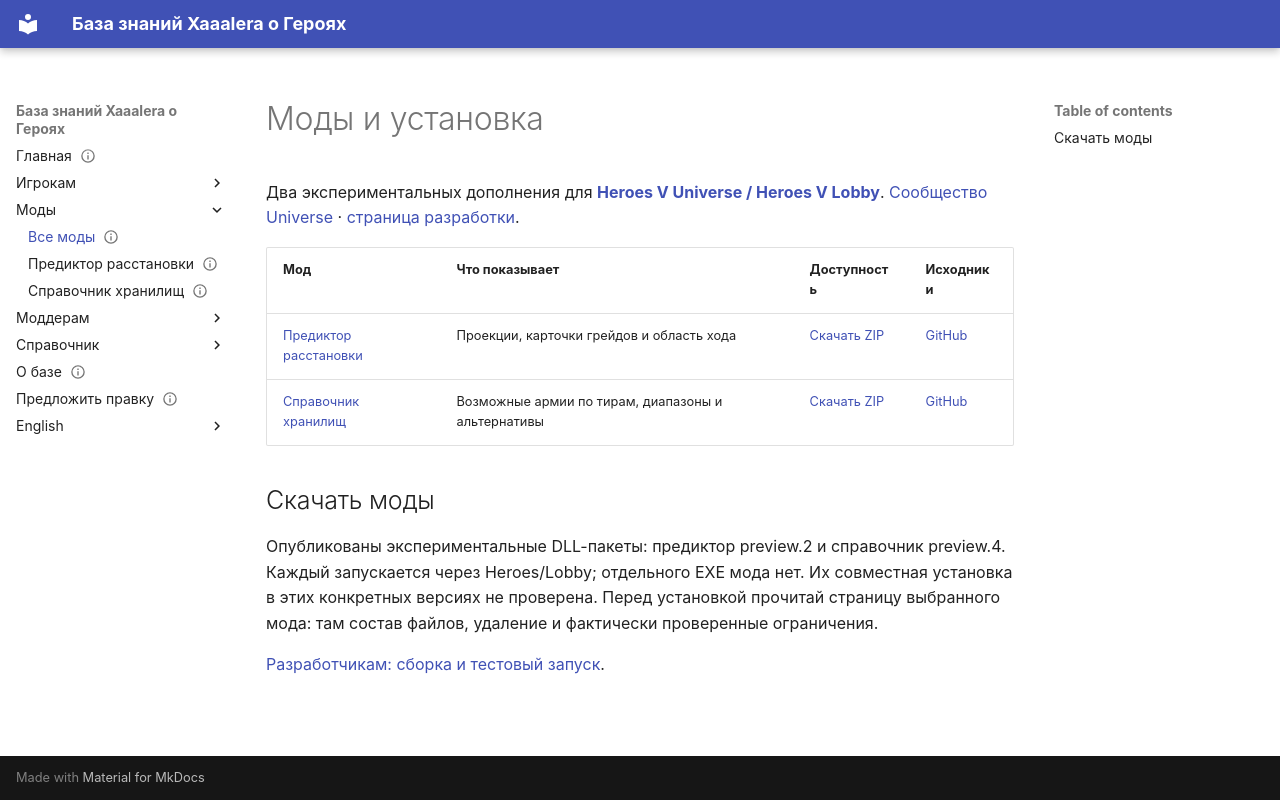

repository: Xaaalera/heroes5-knowledge · page: players/mods/index.html · generator: mkdocs

---
content_type: landing
status: draft
faction: haven
title: Моды и установка
lang: ru
section: mods
kicker: HEROES V · UNIVERSE
translation: en/players/mods/
description: Два мода, их исходники и разные способы установки.
updated: 2026-09-26
---
# Моды и установка

Два экспериментальных дополнения для **[Heroes V Universe / Heroes V Lobby](https://h5lobby.com/)**. [Сообщество Universe](https://vk.com/h5universe) · [страница разработки](https://boosty.to/verydobro).

| Мод | Что показывает | Доступность | Исходники |
|---|---|---|---|
| [Предиктор расстановки](deployment-preview.md) | Проекции, карточки грейдов и область хода | [Скачать ZIP](https://github.com/Xaaalera/heroes5-deployment-preview/releases/download/v0.1.0-preview.2/Heroes5DeploymentPreview-0.1.0-preview.2.zip) | [GitHub](https://github.com/Xaaalera/heroes5-deployment-preview) |
| [Справочник хранилищ](bank-reference.md) | Возможные армии по тирам, диапазоны и альтернативы | [Скачать ZIP](https://github.com/Xaaalera/heroes5-bank-reference/releases/download/v0.1.0-preview.4/army-reference.zip) | [GitHub](https://github.com/Xaaalera/heroes5-bank-reference) |

## Скачать моды

Опубликованы экспериментальные DLL-пакеты: предиктор preview.2 и справочник preview.4. Каждый запускается через Heroes/Lobby; отдельного EXE мода нет. Их совместная установка в этих конкретных версиях не проверена. Перед установкой прочитай страницу выбранного мода: там состав файлов, удаление и фактически проверенные ограничения.

[Разработчикам: сборка и тестовый запуск](../modding/devkit.md#mod-sources).
